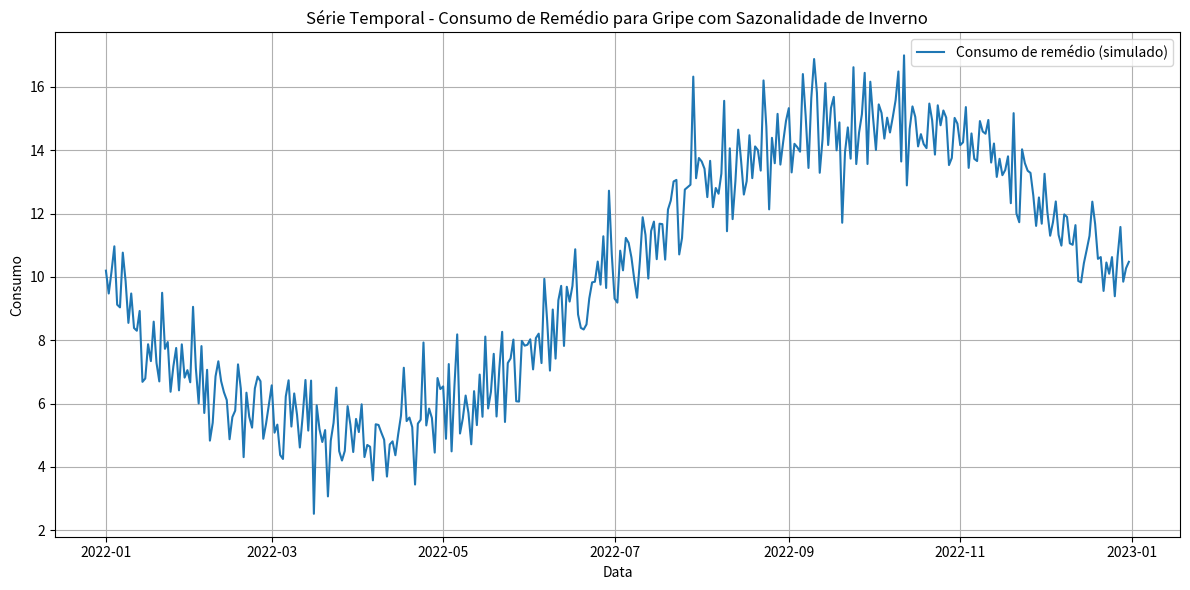

This chart was generated by the following Python code:
import numpy as np
import pandas as pd
import matplotlib.pyplot as plt

# Simulando dados diários para 1 ano
dias = pd.date_range(start='2022-01-01', periods=365)

# Criando uma sazonalidade com pico no inverno (junho, julho, agosto)
# Offset para deslocar o pico para o meio do ano (~dia 180)
sazonalidade = 10 + 5 * np.sin(2 * np.pi * (dias.dayofyear - 180) / 365)

# Adicionando um pouco de ruído para simular variações reais
np.random.seed(42)
ruido = np.random.normal(0, 1, size=365)

# Série final: consumo de remédios com sazonalidade + ruído
consumo = sazonalidade + ruido

# Criando DataFrame para visualização
df = pd.DataFrame({'Data': dias, 'Consumo': consumo})
df.set_index('Data', inplace=True)

# Plotando o gráfico
plt.figure(figsize=(12, 6))
plt.plot(df.index, df['Consumo'], label='Consumo de remédio (simulado)')
plt.title('Série Temporal - Consumo de Remédio para Gripe com Sazonalidade de Inverno')
plt.xlabel('Data')
plt.ylabel('Consumo')
plt.grid(True)
plt.legend()
plt.tight_layout()
plt.show()